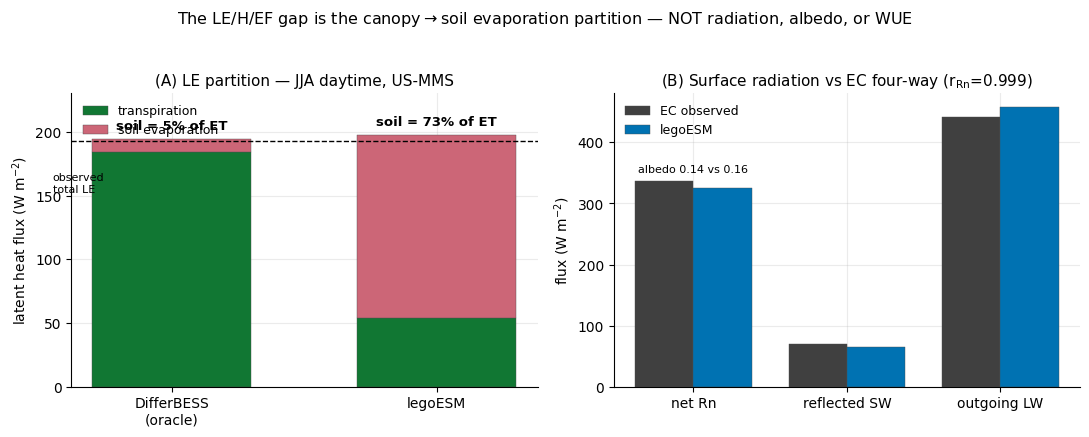

Reproduce this figure in Python.
#!/usr/bin/env python
"""Summary 'diagnosis' figure for the EC-site LE/H/EF gap (US-MMS, JJA daytime).

Two panels that together make the case that the residual latent-heat error is the
canopy<->soil EVAPORATION PARTITION, not net radiation / albedo / WUE:

  (A) LE partition: transpiration vs soil evaporation for the DifferBESS oracle
      (matches obs) vs legoESM — DifferBESS soil-evap ~5% of ET, legoESM ~70-85%.
  (B) Surface radiation vs the EC four-way measurements — net Rn, reflected SW
      and outgoing LW all match observations (Rn r=0.999), ruling out a radiation
      or albedo error.

Values are the summer-daytime means from this study's diagnostic probes
(DifferBESS production output + the legoESM LE-partition / radiation-benchmark
probes); see docs/ec_site_offline_run.md.  Throwaway/summary plotter.
"""
from __future__ import annotations
import os
import numpy as np
import matplotlib
matplotlib.use("Agg")
import matplotlib.pyplot as plt

OUT = "diagnostics/ec_site_diagnosis"
os.makedirs(OUT, exist_ok=True)

plt.rcParams.update({
    "savefig.dpi": 300, "savefig.bbox": "tight", "font.size": 10,
    "axes.titlesize": 11, "axes.labelsize": 10, "legend.fontsize": 9,
    "axes.spines.top": False, "axes.spines.right": False, "legend.frameon": False,
    "axes.grid": True, "grid.alpha": 0.25, "axes.axisbelow": True,
    "font.family": "DejaVu Sans", "mathtext.default": "regular",
})
C_T, C_S = "#117733", "#CC6677"   # transpiration / soil-evap (color-blind safe)

fig, (axA, axB) = plt.subplots(1, 2, figsize=(11, 4.2))

# ---- Panel A: LE partition (US-MMS, JJA daytime, W/m2) ----
# transpiration, soil evaporation
part = {"DifferBESS\n(oracle)": (184.0, 9.9), "legoESM": (54.0, 143.0)}
labels = list(part)
tr = np.array([part[k][0] for k in labels])
so = np.array([part[k][1] for k in labels])
x = np.arange(len(labels))
axA.bar(x, tr, 0.6, label="transpiration", color=C_T, edgecolor="0.3", lw=0.3)
axA.bar(x, so, 0.6, bottom=tr, label="soil evaporation", color=C_S,
        edgecolor="0.3", lw=0.3)
axA.axhline(193, color="k", ls="--", lw=1.0)
axA.text(-0.45, 168, "observed\ntotal LE", fontsize=8, ha="left", va="top")
for i, k in enumerate(labels):
    frac = 100 * so[i] / (tr[i] + so[i])
    axA.text(i, tr[i] + so[i] + 8, f"soil = {frac:.0f}% of ET",
             ha="center", fontsize=9.5, fontweight="bold")
axA.set_xticks(x); axA.set_xticklabels(labels)
axA.set_ylabel("latent heat flux (W m$^{-2}$)")
axA.set_title("(A) LE partition — JJA daytime, US-MMS")
axA.legend(loc="upper left"); axA.set_ylim(0, 230)

# ---- Panel B: surface radiation vs EC four-way obs (JJA daytime, W/m2) ----
comps = ["net Rn", "reflected SW", "outgoing LW"]
mod = np.array([326.0, 65.0, 457.0]); obs = np.array([336.0, 70.0, 442.0])
xb = np.arange(len(comps)); w = 0.38
axB.bar(xb - w/2, obs, w, label="EC observed", color="0.25",
        edgecolor="0.3", lw=0.3)
axB.bar(xb + w/2, mod, w, label="legoESM", color="#0072B2",
        edgecolor="0.3", lw=0.3)
axB.set_xticks(xb); axB.set_xticklabels(comps)
axB.set_ylabel("flux (W m$^{-2}$)")
axB.set_title("(B) Surface radiation vs EC four-way ($r_{Rn}$=0.999)")
axB.legend(loc="upper left")
axB.text(0.0, 350, "albedo 0.14 vs 0.16", fontsize=8, ha="center")

fig.suptitle("The LE/H/EF gap is the canopy$\\rightarrow$soil evaporation "
             "partition — NOT radiation, albedo, or WUE", fontsize=11.5, y=1.03)
fig.tight_layout()
p = os.path.join(OUT, "ec_site_le_partition_diagnosis.png")
fig.savefig(p); plt.close(fig)
print(f"  plot -> {p}")
